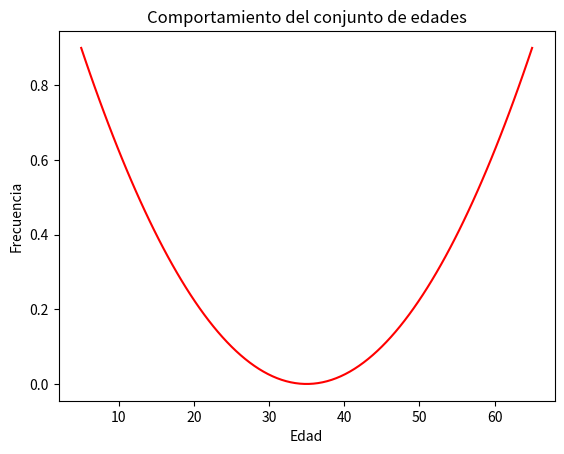

Generate this figure with matplotlib:
import numpy as np
import matplotlib.pyplot as plt

def ecuacion_caracteristica(edades):
    promedio = np.mean(edades)
    desviacion_estandar = np.std(edades)
    x = np.linspace(promedio - 3 * desviacion_estandar, promedio + 3 * desviacion_estandar, 100)
    y = (1/1000) * (x - promedio)**2
    return x, y

def graficar_comportamiento(edades):
    x, y = ecuacion_caracteristica(edades)
    plt.plot(x, y, color="red")
    plt.title("Comportamiento del conjunto de edades")
    plt.xlabel("Edad")
    plt.ylabel("Frecuencia")
    plt.show()

edades = np.array([20, 25, 30, 35, 40, 45, 50])

graficar_comportamiento(edades)